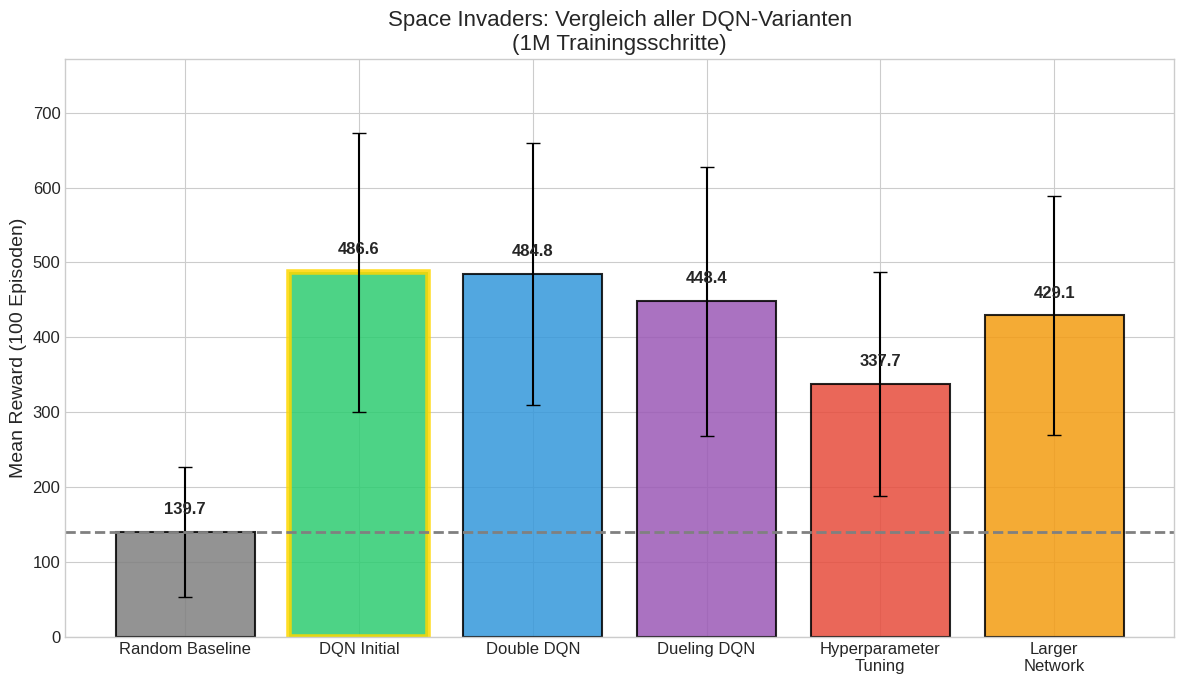
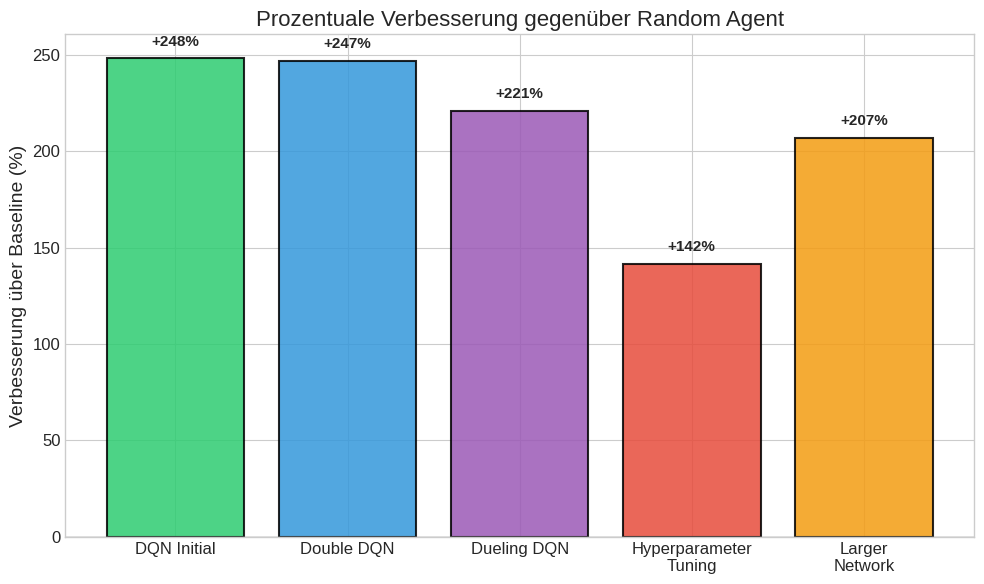
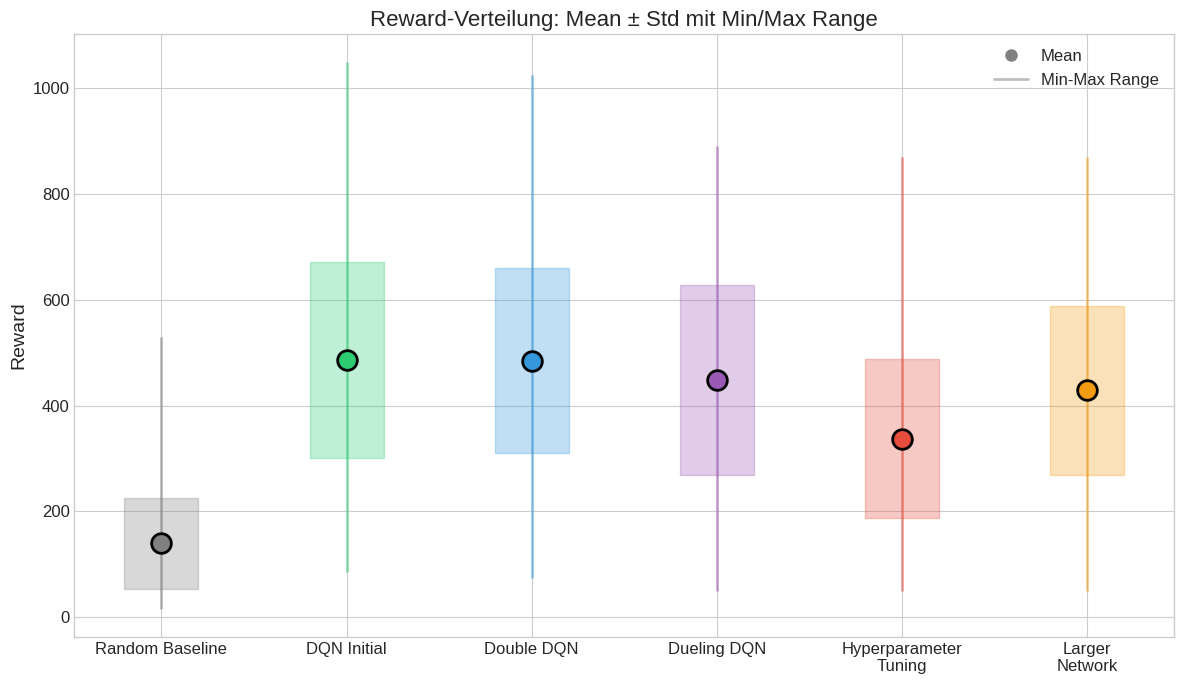
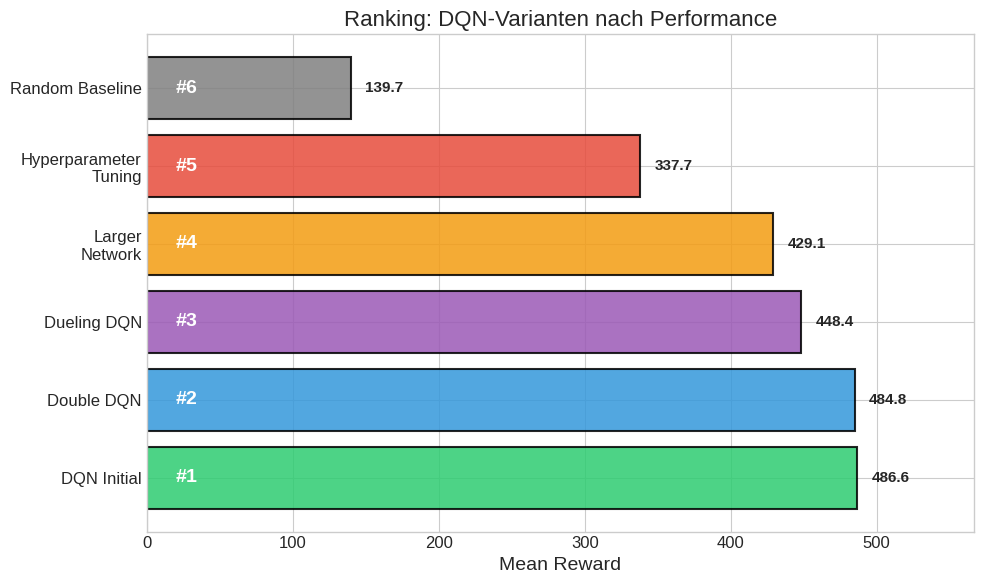

Here is the Python script that generated these plots, in order:
"""
RLE Mini-Challenge: Visualisierung aller Experiment-Ergebnisse
==============================================================
Erstellt Vergleichs-Plots für alle DQN-Varianten.
"""

import json
import numpy as np
import matplotlib.pyplot as plt
from pathlib import Path

# Stil für wissenschaftliche Plots
plt.style.use('seaborn-v0_8-whitegrid')
plt.rcParams['font.size'] = 12
plt.rcParams['axes.labelsize'] = 14
plt.rcParams['axes.titlesize'] = 16
plt.rcParams['figure.figsize'] = (12, 8)

# Ergebnisse (aus den Trainings)
results = {
    'Random Baseline': {
        'mean': 139.70,
        'std': 86.49,
        'min': 15,
        'max': 530,
        'color': '#808080'
    },
    'DQN Initial': {
        'mean': 486.65,
        'std': 185.77,
        'min': 85,
        'max': 1050,
        'color': '#2ecc71'
    },
    'Double DQN': {
        'mean': 484.80,
        'std': 175.12,
        'min': 75,
        'max': 1025,
        'color': '#3498db'
    },
    'Dueling DQN': {
        'mean': 448.40,
        'std': 179.73,
        'min': 50,
        'max': 890,
        'color': '#9b59b6'
    },
    'Hyperparameter\nTuning': {
        'mean': 337.70,
        'std': 150.0,  # geschätzt
        'min': 50,
        'max': 870,
        'color': '#e74c3c'
    },
    'Larger\nNetwork': {
        'mean': 429.15,
        'std': 160.0,  # geschätzt
        'min': 50,
        'max': 870,
        'color': '#f39c12'
    }
}

def load_json_results(results_dir='results'):
    """Versucht JSON-Dateien zu laden falls vorhanden."""
    json_files = {
        'baseline_random_metrics.json': 'Random Baseline',
        'dqn_initial_results.json': 'DQN Initial',
        'double_dqn_results.json': 'Double DQN',
        'dueling_dqn_results.json': 'Dueling DQN',
        'hyperparameter_tuning_results.json': 'Hyperparameter\nTuning',
        'larger_network_results.json': 'Larger\nNetwork'
    }
    
    results_path = Path(results_dir)
    if results_path.exists():
        for filename, name in json_files.items():
            filepath = results_path / filename
            if filepath.exists():
                try:
                    with open(filepath) as f:
                        data = json.load(f)
                    if 'final_evaluation' in data:
                        eval_data = data['final_evaluation']
                        results[name]['mean'] = eval_data.get('mean', results[name]['mean'])
                        results[name]['std'] = eval_data.get('std', results[name]['std'])
                        results[name]['min'] = eval_data.get('min', results[name]['min'])
                        results[name]['max'] = eval_data.get('max', results[name]['max'])
                    print(f"✓ Geladen: {filename}")
                except Exception as e:
                    print(f"✗ Fehler bei {filename}: {e}")

def plot_mean_comparison():
    """Balkendiagramm: Mean Reward Vergleich."""
    fig, ax = plt.subplots(figsize=(12, 7))
    
    names = list(results.keys())
    means = [results[n]['mean'] for n in names]
    stds = [results[n]['std'] for n in names]
    colors = [results[n]['color'] for n in names]
    
    bars = ax.bar(names, means, yerr=stds, capsize=5, color=colors, 
                  edgecolor='black', linewidth=1.5, alpha=0.85)
    
    # Werte über Balken
    for bar, mean in zip(bars, means):
        ax.text(bar.get_x() + bar.get_width()/2, bar.get_height() + 20,
                f'{mean:.1f}', ha='center', va='bottom', fontsize=12, fontweight='bold')
    
    # Baseline-Linie
    ax.axhline(y=results['Random Baseline']['mean'], color='gray', 
               linestyle='--', linewidth=2, label='Random Baseline')
    
    # Best Result hervorheben
    best_idx = np.argmax(means)
    bars[best_idx].set_edgecolor('gold')
    bars[best_idx].set_linewidth(4)
    
    ax.set_ylabel('Mean Reward (100 Episoden)')
    ax.set_title('Space Invaders: Vergleich aller DQN-Varianten\n(1M Trainingsschritte)')
    ax.set_ylim(0, max(means) + max(stds) + 100)
    
    plt.tight_layout()
    plt.savefig('results/comparison_mean_reward.png', dpi=150, bbox_inches='tight')
    plt.savefig('results/comparison_mean_reward.pdf', bbox_inches='tight')
    print("✓ Gespeichert: comparison_mean_reward.png/pdf")
    plt.close()

def plot_improvement_over_baseline():
    """Balkendiagramm: Prozentuale Verbesserung über Baseline."""
    fig, ax = plt.subplots(figsize=(10, 6))
    
    baseline = results['Random Baseline']['mean']
    
    # Ohne Baseline selbst
    names = [n for n in results.keys() if n != 'Random Baseline']
    improvements = [(results[n]['mean'] - baseline) / baseline * 100 for n in names]
    colors = [results[n]['color'] for n in names]
    
    bars = ax.bar(names, improvements, color=colors, edgecolor='black', 
                  linewidth=1.5, alpha=0.85)
    
    # Werte über Balken
    for bar, imp in zip(bars, improvements):
        ax.text(bar.get_x() + bar.get_width()/2, bar.get_height() + 5,
                f'+{imp:.0f}%', ha='center', va='bottom', fontsize=11, fontweight='bold')
    
    ax.set_ylabel('Verbesserung über Baseline (%)')
    ax.set_title('Prozentuale Verbesserung gegenüber Random Agent')
    ax.axhline(y=0, color='gray', linestyle='-', linewidth=1)
    
    plt.tight_layout()
    plt.savefig('results/improvement_over_baseline.png', dpi=150, bbox_inches='tight')
    plt.savefig('results/improvement_over_baseline.pdf', bbox_inches='tight')
    print("✓ Gespeichert: improvement_over_baseline.png/pdf")
    plt.close()

def plot_boxplot_style():
    """Min/Max/Quartile Visualisierung."""
    fig, ax = plt.subplots(figsize=(12, 7))
    
    names = list(results.keys())
    positions = range(len(names))
    
    for i, name in enumerate(names):
        r = results[name]
        color = r['color']
        
        # Min-Max Linie
        ax.vlines(i, r['min'], r['max'], color=color, linewidth=2, alpha=0.5)
        
        # Mean Punkt
        ax.scatter(i, r['mean'], color=color, s=200, zorder=5, edgecolor='black', linewidth=2)
        
        # Std Bereich
        ax.fill_between([i-0.2, i+0.2], 
                        [r['mean']-r['std'], r['mean']-r['std']], 
                        [r['mean']+r['std'], r['mean']+r['std']], 
                        color=color, alpha=0.3)
    
    ax.set_xticks(positions)
    ax.set_xticklabels(names)
    ax.set_ylabel('Reward')
    ax.set_title('Reward-Verteilung: Mean ± Std mit Min/Max Range')
    
    # Legende
    from matplotlib.lines import Line2D
    legend_elements = [
        Line2D([0], [0], marker='o', color='w', markerfacecolor='gray', markersize=10, label='Mean'),
        Line2D([0], [0], color='gray', linewidth=2, alpha=0.5, label='Min-Max Range'),
    ]
    ax.legend(handles=legend_elements, loc='upper right')
    
    plt.tight_layout()
    plt.savefig('results/reward_distribution.png', dpi=150, bbox_inches='tight')
    plt.savefig('results/reward_distribution.pdf', bbox_inches='tight')
    print("✓ Gespeichert: reward_distribution.png/pdf")
    plt.close()

def plot_ranking_horizontal():
    """Horizontales Ranking-Diagramm."""
    fig, ax = plt.subplots(figsize=(10, 6))
    
    # Sortiert nach Mean
    sorted_results = sorted(results.items(), key=lambda x: x[1]['mean'], reverse=True)
    names = [r[0] for r in sorted_results]
    means = [r[1]['mean'] for r in sorted_results]
    colors = [r[1]['color'] for r in sorted_results]
    
    bars = ax.barh(names, means, color=colors, edgecolor='black', linewidth=1.5, alpha=0.85)
    
    # Werte neben Balken
    for bar, mean in zip(bars, means):
        ax.text(mean + 10, bar.get_y() + bar.get_height()/2,
                f'{mean:.1f}', ha='left', va='center', fontsize=11, fontweight='bold')
    
    # Ranking-Nummern
    for i, (bar, name) in enumerate(zip(bars, names)):
        ax.text(20, bar.get_y() + bar.get_height()/2,
                f'#{i+1}', ha='left', va='center', fontsize=14, fontweight='bold', color='white')
    
    ax.set_xlabel('Mean Reward')
    ax.set_title('Ranking: DQN-Varianten nach Performance')
    ax.set_xlim(0, max(means) + 80)
    
    plt.tight_layout()
    plt.savefig('results/ranking.png', dpi=150, bbox_inches='tight')
    plt.savefig('results/ranking.pdf', bbox_inches='tight')
    print("✓ Gespeichert: ranking.png/pdf")
    plt.close()

def plot_summary_table():
    """Erstellt eine Zusammenfassungs-Tabelle als Bild."""
    fig, ax = plt.subplots(figsize=(12, 5))
    ax.axis('off')
    
    # Daten für Tabelle
    columns = ['Agent', 'Mean', 'Std', 'Min', 'Max', 'vs. Baseline']
    baseline = results['Random Baseline']['mean']
    
    table_data = []
    for name, r in results.items():
        improvement = ((r['mean'] - baseline) / baseline * 100) if name != 'Random Baseline' else 0
        imp_str = f"+{improvement:.0f}%" if improvement > 0 else "-"
        table_data.append([
            name.replace('\n', ' '),
            f"{r['mean']:.1f}",
            f"{r['std']:.1f}",
            f"{r['min']}",
            f"{r['max']}",
            imp_str
        ])
    
    # Sortiert nach Mean
    table_data.sort(key=lambda x: float(x[1]), reverse=True)
    
    table = ax.table(cellText=table_data, colLabels=columns,
                     loc='center', cellLoc='center',
                     colColours=['#f0f0f0']*6)
    
    table.auto_set_font_size(False)
    table.set_fontsize(11)
    table.scale(1.2, 1.8)
    
    # Header fett
    for i in range(len(columns)):
        table[(0, i)].set_text_props(fontweight='bold')
    
    # Beste Zeile hervorheben
    for i in range(len(columns)):
        table[(1, i)].set_facecolor('#d4edda')
    
    ax.set_title('Zusammenfassung aller Experimente', fontsize=16, fontweight='bold', pad=20)
    
    plt.tight_layout()
    plt.savefig('results/summary_table.png', dpi=150, bbox_inches='tight')
    plt.savefig('results/summary_table.pdf', bbox_inches='tight')
    print("✓ Gespeichert: summary_table.png/pdf")
    plt.close()

def main():
    """Hauptfunktion: Erstellt alle Visualisierungen."""
    print("=" * 60)
    print("RLE Mini-Challenge: Visualisierung")
    print("=" * 60)
    
    # Versuche JSON-Dateien zu laden
    print("\n Lade Ergebnisse aus JSON-Dateien...")
    load_json_results()
    
    # Erstelle results Ordner falls nicht vorhanden
    Path('results').mkdir(exist_ok=True)
    
    print("\n Erstelle Visualisierungen...")
    
    # Alle Plots erstellen
    plot_mean_comparison()
    plot_improvement_over_baseline()
    plot_boxplot_style()
    plot_ranking_horizontal()
    plot_summary_table()
    
    print("\n" + "=" * 60)
    print(" Alle Visualisierungen erstellt!")
    print("=" * 60)
    print("\nDateien in results/:")
    print("  - comparison_mean_reward.png/pdf")
    print("  - improvement_over_baseline.png/pdf")
    print("  - reward_distribution.png/pdf")
    print("  - ranking.png/pdf")
    print("  - summary_table.png/pdf")

if __name__ == "__main__":
    main()
